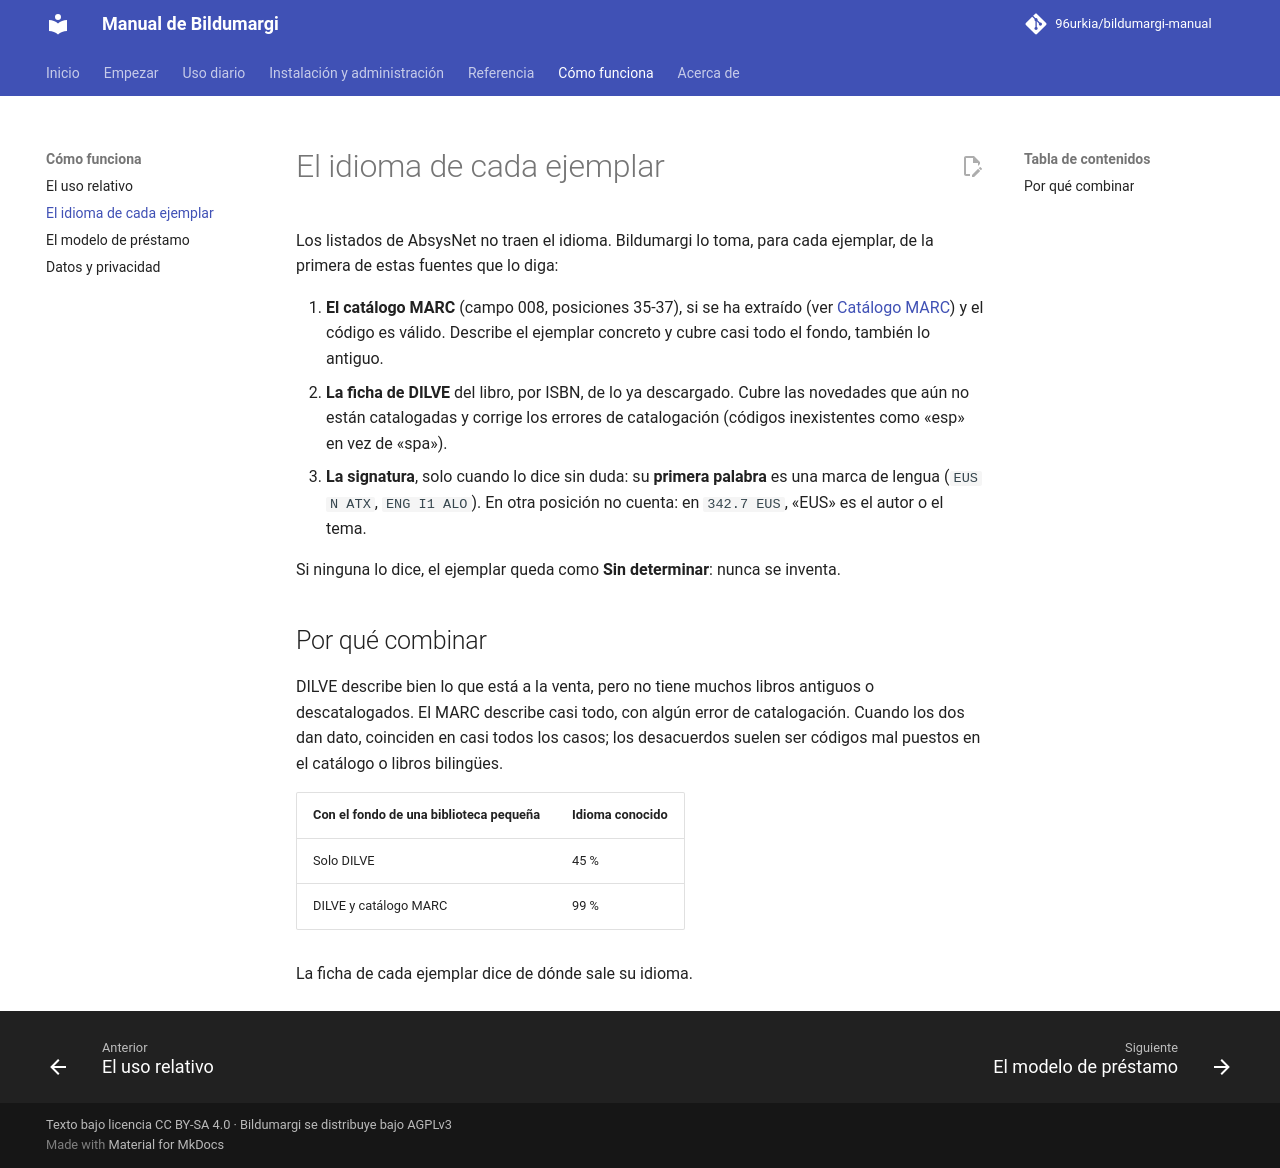

repository: 96urkia/bildumargi-manual · page: explicacion/idioma/index.html · generator: mkdocs

# El idioma de cada ejemplar

Los listados de AbsysNet no traen el idioma. Bildumargi lo toma, para cada
ejemplar, de la primera de estas fuentes que lo diga:

1. **El catálogo MARC** (campo 008, posiciones 35-37), si se ha extraído
   (ver [Catálogo MARC](../administracion/catalogo-marc.md)) y el código es
   válido. Describe el ejemplar concreto y cubre casi todo el fondo, también
   lo antiguo.
2. **La ficha de DILVE** del libro, por ISBN, de lo ya descargado. Cubre las
   novedades que aún no están catalogadas y corrige los errores de
   catalogación (códigos inexistentes como «esp» en vez de «spa»).
3. **La signatura**, solo cuando lo dice sin duda: su **primera palabra** es
   una marca de lengua (`EUS N ATX`, `ENG I1 ALO`). En otra posición no
   cuenta: en `342.7 EUS`, «EUS» es el autor o el tema.

Si ninguna lo dice, el ejemplar queda como **Sin determinar**: nunca se
inventa.

## Por qué combinar

DILVE describe bien lo que está a la venta, pero no tiene muchos libros
antiguos o descatalogados. El MARC describe casi todo, con algún error de
catalogación. Cuando los dos dan dato, coinciden en casi todos los casos; los
desacuerdos suelen ser códigos mal puestos en el catálogo o libros bilingües.

| Con el fondo de una biblioteca pequeña | Idioma conocido |
|---|---|
| Solo DILVE | 45 % |
| DILVE y catálogo MARC | 99 % |

La ficha de cada ejemplar dice de dónde sale su idioma.
